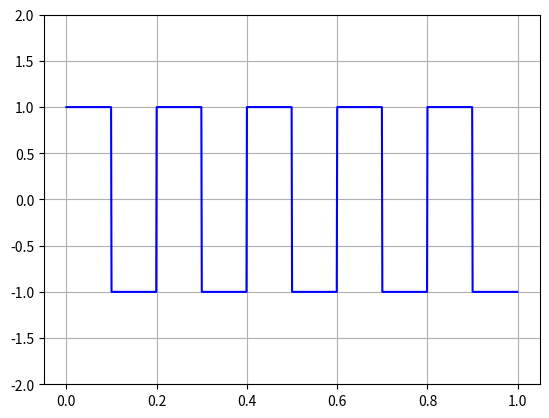
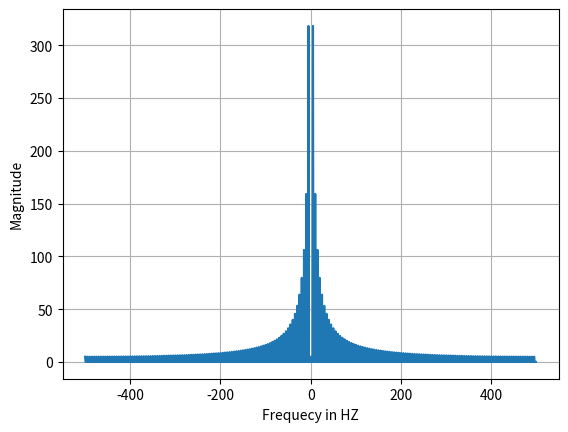
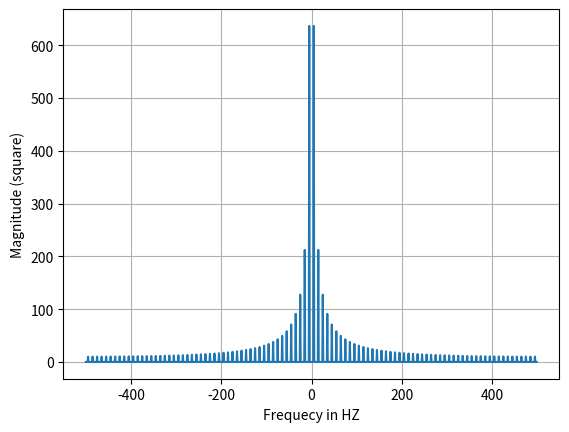

Here is the Python script that generated these plots, in order:
import numpy as np
import matplotlib.pyplot as plt
from scipy import signal

# https://matplotlib.org/stable/tutorials/pyplot.html
# https://pysdr.org/content/frequency_domain.html#fft-in-python
# https://docs.vultr.com/python/third-party/numpy/sin # SIN
# https://stackoverflow.com/questions/66000468/plot-square-wave-in-python SQUARE WAVE


# THE FOLLOWING IS FROM PYSDR TEXTBOOK FREQUENCY DOMAIN SECTION (annotated by me)

# This returns an array of ints from 0 to n - 1, steps of 1
# for example, t = [0,1,2, ..., 99]

#This is our time parameter / where in the sine wave
t = np.arange(50)

# This an array of the values computed at each single point in t\
# s stands for signal, will output values between -1 and +1``

# For example t[1] = 1 is 0.15 * 2pi * 1 = .9425, so sin(0.9425) = 0.8090
# Then, t[2] = 2 * 0.9425 = 1.8850, so sin(1.8850) = .9460
# then, t[3] = 3 * 0.9425 = 2.875, so sin(2.8275) = 0.3090
# then, t[4] = 4 * 0.9425 = 3.7700, so sin(3.7700) = -0.5878
#  and so on... (The final values in each line are plotted)

# SIN WAVE

#0.15 is frequency/cycle * 2pi * t (think of as seconds)
# s = np.sin(0.10*2*np.pi*t)
# plt.plot(t, s, 'r-')
# plt.show()


#Perform Fast Fourier Transform
# S = np.fft.fft(s) # Converts S into an array of complex numbers via fast fourier transform

# # Make more sense of them via calculating magnitude and phase
# S_mag = np.abs(S) # How Strong each frequency component is
# S_phase = np.angle(S) # The timing of each frequency component

# # Perform an fft shift, to get 0 hz in center and negative frequenceis to the left
# S = np.fft.fftshift(np.fft.fft(S))

# # Plot the magnitude 
# plt.figure(1)
# plt.plot(t, S_mag, 'r-')
# plt.xlabel("FFT Index")
# plt.ylabel("FFT Magnitde")

# # Plot the Phase
# plt.figure(2)
# plt.plot(t,S_phase, '.-')
# plt.xlabel("FFT Index")
# plt.ylabel("FFT Phase [radians]")

# #Show both
# plt.grid()
# plt.show()

# SQUARE WAVE (This was taken from stack overflow as referenced at top documentation)

t = np.linspace(0, 1, 1000, endpoint=False)

plt.figure(0)
plt.plot(t, signal.square(2 * np.pi * 5 * t),'b')
plt.ylim(-2, 2)
plt.grid()


# THE FOLLOWING IS MY OWN EXPERIMENTATION AND KNOWLEDGE (with using sci.py)
# https://docs.scipy.org/doc/scipy/reference/generated/scipy.signal.periodogram.html

saw = signal.sawtooth(2 * np.pi * 5 * t)

saw_fft = np.fft.fft(saw) # Converts saw signal from time domain to the frequency domain

# shift to 0 hz
saw_fft_shifted = np.fft.fftshift(saw_fft)

# Get magnitude
saw_mag = np.abs(saw_fft_shifted) # How Strong each frequency component is

# frequency domain mean that is shows what frequencies are presnt in the signal and relative strenghts
freq = np.fft.fftshift(np.fft.fftfreq(len(t), t[1] - t[0]))

plt.figure(1)
plt.plot(freq, saw_mag)
plt.xlabel('Frequecy in HZ')
plt.ylabel('Magnitude')
plt.grid()

square = signal.square(2 * np.pi * 5 * t)

square_fft = np.fft.fft(square) # Converts saw signal from time domain to the frequency domain/

# shift to 0 hz
square_fft_shifted = np.fft.fftshift(square_fft)

square_mag = np.abs(square_fft_shifted) # How Strong each frequency component is

# frequency domain mean that is shows what frequencies are presnt in the signal and relative strenghts
freq = np.fft.fftshift(np.fft.fftfreq(len(t), t[1] - t[0]))
plt.figure(2)

plt.plot(freq, square_mag)
plt.xlabel('Frequecy in HZ')
plt.ylabel('Magnitude (square)')
plt.grid()

plt.show()